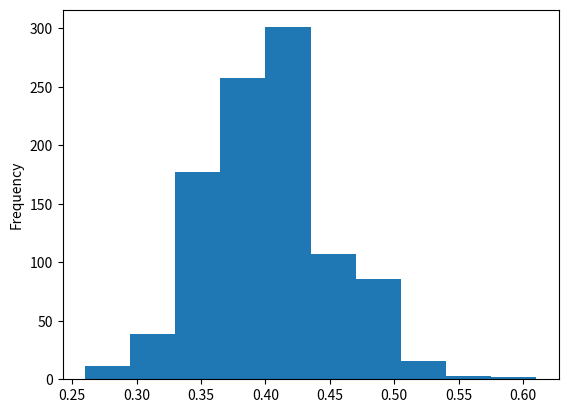

The script that saved this image: (Note: this script raises an exception after producing the figure.)
import pandas as pd
import numpy as np
from scipy.stats import binom, norm

# %%
sample = binom.rvs(p=0.4, n=1, size=1000)
# %%

# %%
means = [binom.rvs(p=0.4, n=1, size=100).mean() for _ in range(1000)]
pd.Series(means).plot.hist()
# %%
p_sample = sample.mean()
se_sample = (p_sample * (1 - p_sample) / len(sample)) ** (0.5)
norm.interval(loc=p_sample, scale=se_sample, alpha=0.95)
# %%
# как зависит ширина интервала от пропорции
proportions = np.linspace(0.01, 0.99, 30)
lows = []
highs = []
for prop in proportions:
    sample = binom.rvs(p=prop, n=1, size=1000)
    p_sample = sample.mean()
    se_sample = (p_sample * (1 - p_sample) / len(sample)) ** (0.5)
    low, high = norm.interval(loc=p_sample, scale=se_sample, alpha=0.95)
    lows.append(low)
    highs.append(high)
# %%
props_cis = pd.DataFrame({'prop': proportions,
                          'low': lows,
                          'high': highs})
props_cis['width'] = props_cis['high'] - props_cis['low']
props_cis.plot(x='prop', y='width')

# %%
# small proportion, z-interval
sample_rare_small = pd.Series([0, 0, 0, 0, 0, 0, 1, 0, 0, 0, 0, 0, 0, 0, 0, 0, 0, 0, 0,
                    0, 0, 0, 0, 0, 0, 0, 0, 0, 0, 0, 0, 0, 0, 0, 0, 0, 0])
p_sample = sample_rare_small.mean()
se_sample = (p_sample * (1 - p_sample) / len(sample_rare_small)) ** (0.5)
low, high = norm.interval(loc=p_sample, scale=se_sample, alpha=0.95)
# граница интервала может выходить за разумный предел
print(low)
#%%
# интервалы на основе beta-распределения
sample = binom.rvs(p=0.4, n=1, size=1000)
x = sum(sample)
n = len(sample)
from scipy.stats import beta
beta.interval(alpha=0.95, a = x + 1/2, b=n-x + 1/2)
#%%
# интервалы на основе beta-распределения для редких событий
beta.interval(alpha=0.95, a = sum(sample_rare_small) + 1/2,
              b=len(sample_rare_small)-sum(sample_rare_small) + 1/2)
#%%
# пример нарисованного горизонтального барчарта с доверительным интервалом
import matplotlib.pyplot as plt
sample = binom.rvs(p=0.4, n=1, size=20)
x = sum(sample)
n = len(sample)
fig, ax = plt.subplots()
ax.barh(0.0, x/n)
ax.set_ylim(-2, 2)
low, high = beta.interval(alpha=0.95, a = x + 1/2, b=n-x + 1/2)
# много времени я потратил в этом месте, чтобы выяснить, что для не семметричных интервалов нужно передать массив из
# двух массивов: отступы влево и отсутпы вправо. Длина каждого должна соответстовать количеству точек
ax.errorbar(x/n, 0, xerr=[[x/n - low], [high-x/n]], fmt='or')
ax.set_title('bar with error')
plt.show()
#%%
